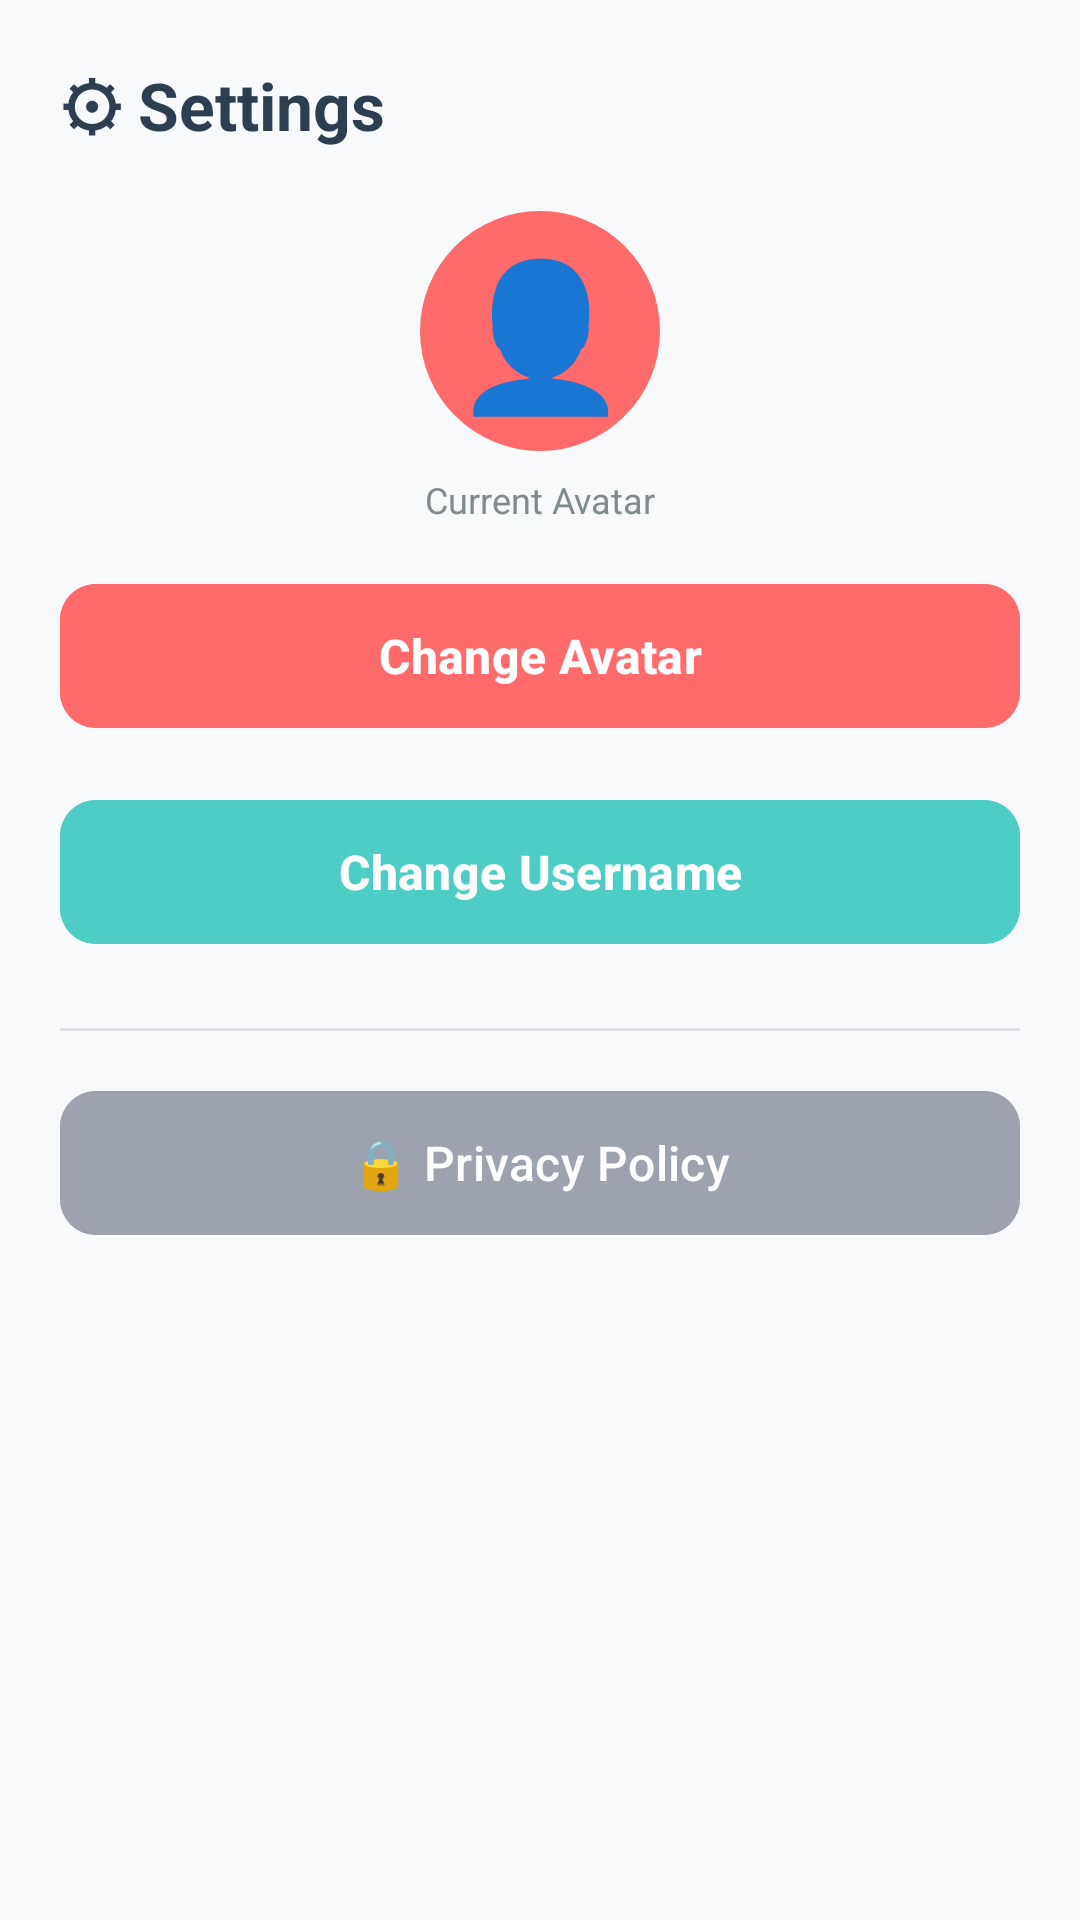

This screen was rendered from an Android layout file. Write that file and the resources it references.
<!-- AndroidManifest.xml: application theme Theme.Cashia -->
<!-- res/layout/dialog_settings.xml -->
<?xml version="1.0" encoding="utf-8"?>
<LinearLayout xmlns:android="http://schemas.android.com/apk/res/android"
    xmlns:app="http://schemas.android.com/apk/res-auto"
    android:layout_width="match_parent"
    android:layout_height="wrap_content"
    android:orientation="vertical"
    android:padding="20dp"
    android:background="@color/background">

    <TextView
        android:layout_width="match_parent"
        android:layout_height="wrap_content"
        android:text="⚙ Settings"
        android:textSize="22sp"
        android:textStyle="bold"
        android:textColor="@color/text_primary"
        android:layout_marginBottom="20dp"/>

    
    <LinearLayout
        android:layout_width="match_parent"
        android:layout_height="wrap_content"
        android:orientation="vertical"
        android:gravity="center"
        android:layout_marginBottom="16dp">

        <TextView
            android:id="@+id/avatarPreview"
            android:layout_width="80dp"
            android:layout_height="80dp"
            android:text="👤"
            android:textSize="48sp"
            android:gravity="center"
            android:background="@drawable/circle_background"
            android:backgroundTint="@color/primary"
            android:layout_marginBottom="8dp"/>

        <TextView
            android:layout_width="wrap_content"
            android:layout_height="wrap_content"
            android:text="Current Avatar"
            android:textSize="12sp"
            android:textColor="@color/text_secondary"/>
    </LinearLayout>

    
    <com.google.android.material.button.MaterialButton
        android:id="@+id/changeAvatarButton"
        android:layout_width="match_parent"
        android:layout_height="56dp"
        android:text="Change Avatar"
        android:textSize="16sp"
        android:textStyle="bold"
        app:icon="@drawable/ic_edit"
        app:iconGravity="textStart"
        android:backgroundTint="@color/primary"
        app:cornerRadius="12dp"
        android:layout_marginBottom="16dp"/>

    
    <LinearLayout
        android:id="@+id/avatarGridContainer"
        android:layout_width="match_parent"
        android:layout_height="wrap_content"
        android:orientation="vertical"
        android:visibility="gone">

        <TextView
            android:layout_width="match_parent"
            android:layout_height="wrap_content"
            android:text="Select new avatar:"
            android:textSize="14sp"
            android:textColor="@color/text_secondary"
            android:layout_marginBottom="12dp"/>

        <androidx.recyclerview.widget.RecyclerView
            android:id="@+id/avatarGridRecyclerView"
            android:layout_width="match_parent"
            android:layout_height="250dp"
            android:layout_marginBottom="16dp"/>

    </LinearLayout>

    
    <com.google.android.material.button.MaterialButton
        android:id="@+id/changeUsernameButton"
        android:layout_width="match_parent"
        android:layout_height="56dp"
        android:text="Change Username"
        android:textSize="16sp"
        android:textStyle="bold"
        app:icon="@drawable/ic_edit"
        app:iconGravity="textStart"
        android:backgroundTint="@color/secondary"
        app:cornerRadius="12dp"
        android:layout_marginBottom="8dp"/>

    
    <com.google.android.material.button.MaterialButton
        android:id="@+id/settingsLogoutButton"
        android:layout_width="match_parent"
        android:layout_height="56dp"
        android:text="Logout"
        android:textSize="16sp"
        android:textStyle="bold"
        app:icon="@drawable/ic_logout"
        app:iconGravity="textStart"
        android:backgroundTint="@color/error"
        app:cornerRadius="12dp"
        android:visibility="gone"/>

    
    <View
        android:layout_width="match_parent"
        android:layout_height="1dp"
        android:background="@color/premium_text_tertiary"
        android:alpha="0.3"
        android:layout_marginVertical="16dp"/>

    
    <com.google.android.material.button.MaterialButton
        android:id="@+id/privacyPolicyButton"
        android:layout_width="match_parent"
        android:layout_height="56dp"
        android:text="🔒 Privacy Policy"
        android:textSize="16sp"
        android:textStyle="normal"
        app:icon="@drawable/ic_privacy"
        app:iconGravity="textStart"
        android:backgroundTint="@color/premium_text_tertiary"
        app:cornerRadius="12dp"
        android:layout_marginBottom="16dp"/>

</LinearLayout>
<!-- resources referenced by this layout -->
<resources>
  <color name="background">#F8F9FA</color>
  <color name="error">#E74C3C</color>
  <color name="premium_text_tertiary">#9CA3AF</color>
  <color name="primary">#FF6B6B</color>
  <color name="secondary">#4ECDC4</color>
  <color name="text_primary">#2C3E50</color>
  <color name="text_secondary">#7F8C8D</color>
  <!-- drawable circle_background (drawable) -->
  <?xml version="1.0" encoding="utf-8"?>
  <shape xmlns:android="http://schemas.android.com/apk/res/android"
      android:shape="oval">
      <solid android:color="@color/premium_primary_light"/>
      <size android:width="50dp" android:height="50dp"/>
  </shape>
  <!-- drawable ic_logout (drawable) -->
  <vector xmlns:android="http://schemas.android.com/apk/res/android"
      android:width="24dp"
      android:height="24dp"
      android:viewportWidth="24"
      android:viewportHeight="24">
      <path
          android:fillColor="#FFFFFF"
          android:pathData="M17,7l-1.41,1.41L18.17,11H8v2h10.17l-2.58,2.59L17,17l5,-5zM4,5h8V3H4c-1.1,0 -2,0.9 -2,2v14c0,1.1 0.9,2 2,2h8v-2H4V5z"/>
  </vector>
  <style name="Theme.Cashia" parent="Theme.Material3.DayNight.NoActionBar">
          <item name="android:windowBackground">@color/background</item>
          <item name="android:colorPrimary">@color/primary</item>
          <item name="android:colorPrimaryDark">@color/primary_dark</item>
          <item name="android:colorAccent">@color/accent</item>
  
          
          <item name="colorPrimary">@color/primary</item>
          <item name="colorPrimaryVariant">@color/primary_dark</item>
          <item name="colorSecondary">@color/secondary</item>
          <item name="colorSecondaryVariant">@color/secondary_dark</item>
          <item name="android:statusBarColor">@color/primary_dark</item>
          <item name="windowActionBar">false</item>
          <item name="windowNoTitle">true</item>
      </style>
  <color name="premium_primary_light">#818CF8</color>
  <color name="primary_dark">#FF5252</color>
  <color name="accent">#FFE66D</color>
  <color name="secondary_dark">#45B7AA</color>
</resources>
